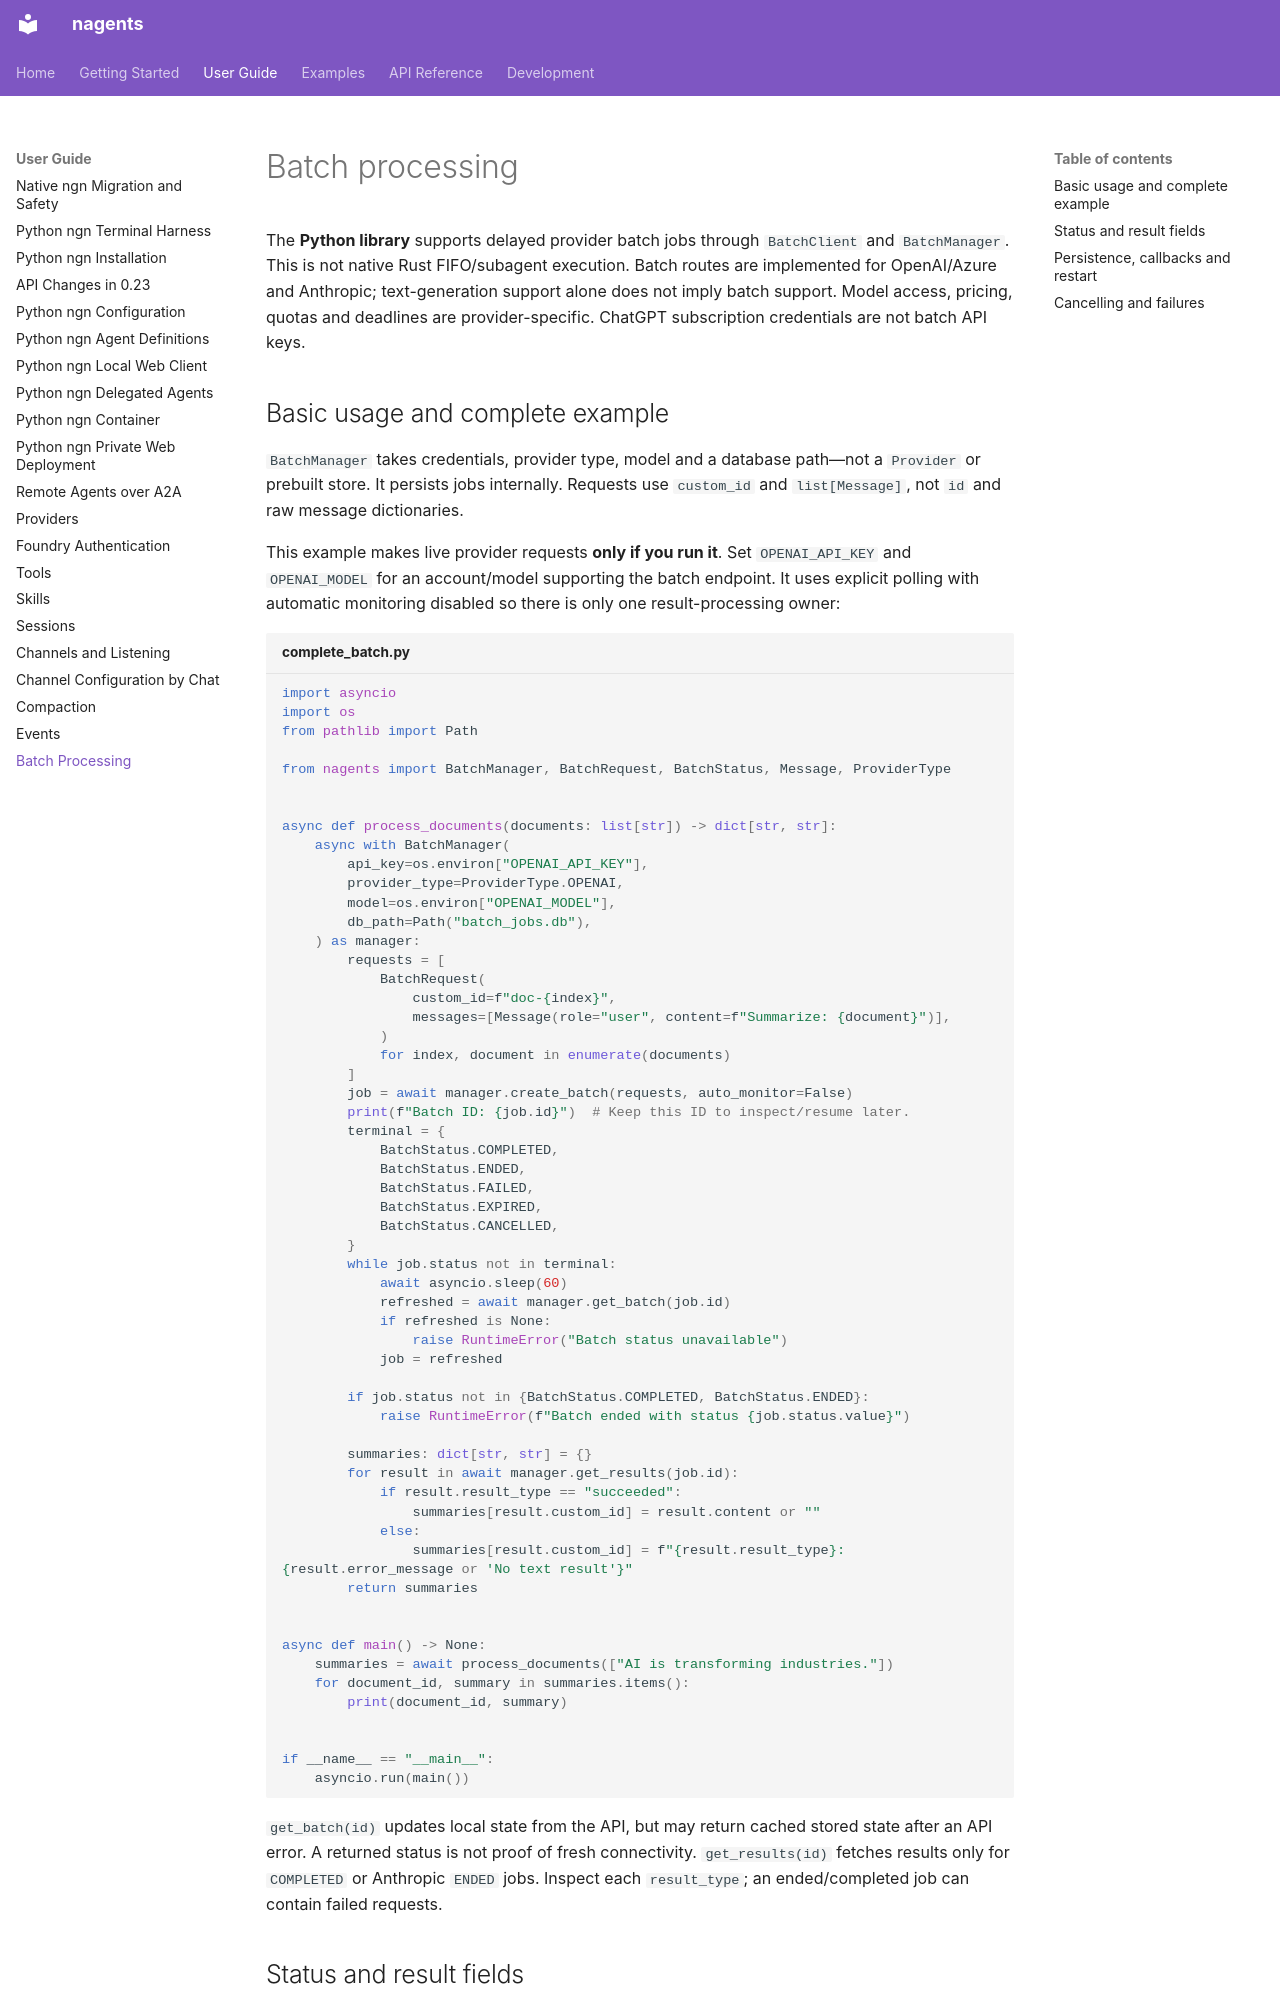

repository: abi-jey/nagents · page: guide/batch/index.html · generator: mkdocs

# Batch processing

The **Python library** supports delayed provider batch jobs through `BatchClient`
and `BatchManager`. This is not native Rust FIFO/subagent execution. Batch routes
are implemented for OpenAI/Azure and Anthropic; text-generation support alone
does not imply batch support. Model access, pricing, quotas and deadlines are
provider-specific. ChatGPT subscription credentials are not batch API keys.

## Basic usage and complete example

`BatchManager` takes credentials, provider type, model and a database path—not a
`Provider` or prebuilt store. It persists jobs internally. Requests use
`custom_id` and `list[Message]`, not `id` and raw message dictionaries.

This example makes live provider requests **only if you run it**. Set
`OPENAI_API_KEY` and `OPENAI_MODEL` for an account/model supporting the batch
endpoint. It uses explicit polling with automatic monitoring disabled so there
is only one result-processing owner:

```python title="complete_batch.py"
import asyncio
import os
from pathlib import Path

from nagents import BatchManager, BatchRequest, BatchStatus, Message, ProviderType


async def process_documents(documents: list[str]) -> dict[str, str]:
    async with BatchManager(
        api_key=os.environ["OPENAI_API_KEY"],
        provider_type=ProviderType.OPENAI,
        model=os.environ["OPENAI_MODEL"],
        db_path=Path("batch_jobs.db"),
    ) as manager:
        requests = [
            BatchRequest(
                custom_id=f"doc-{index}",
                messages=[Message(role="user", content=f"Summarize: {document}")],
            )
            for index, document in enumerate(documents)
        ]
        job = await manager.create_batch(requests, auto_monitor=False)
        print(f"Batch ID: {job.id}")  # Keep this ID to inspect/resume later.
        terminal = {
            BatchStatus.COMPLETED,
            BatchStatus.ENDED,
            BatchStatus.FAILED,
            BatchStatus.EXPIRED,
            BatchStatus.CANCELLED,
        }
        while job.status not in terminal:
            await asyncio.sleep(60)
            refreshed = await manager.get_batch(job.id)
            if refreshed is None:
                raise RuntimeError("Batch status unavailable")
            job = refreshed

        if job.status not in {BatchStatus.COMPLETED, BatchStatus.ENDED}:
            raise RuntimeError(f"Batch ended with status {job.status.value}")

        summaries: dict[str, str] = {}
        for result in await manager.get_results(job.id):
            if result.result_type == "succeeded":
                summaries[result.custom_id] = result.content or ""
            else:
                summaries[result.custom_id] = f"{result.result_type}: {result.error_message or 'No text result'}"
        return summaries


async def main() -> None:
    summaries = await process_documents(["AI is transforming industries."])
    for document_id, summary in summaries.items():
        print(document_id, summary)


if __name__ == "__main__":
    asyncio.run(main())
```

`get_batch(id)` updates local state from the API, but may return cached stored
state after an API error. A returned status is not proof of fresh connectivity.
`get_results(id)` fetches results only for `COMPLETED` or Anthropic `ENDED` jobs.
Inspect each `result_type`; an ended/completed job can contain failed requests.
